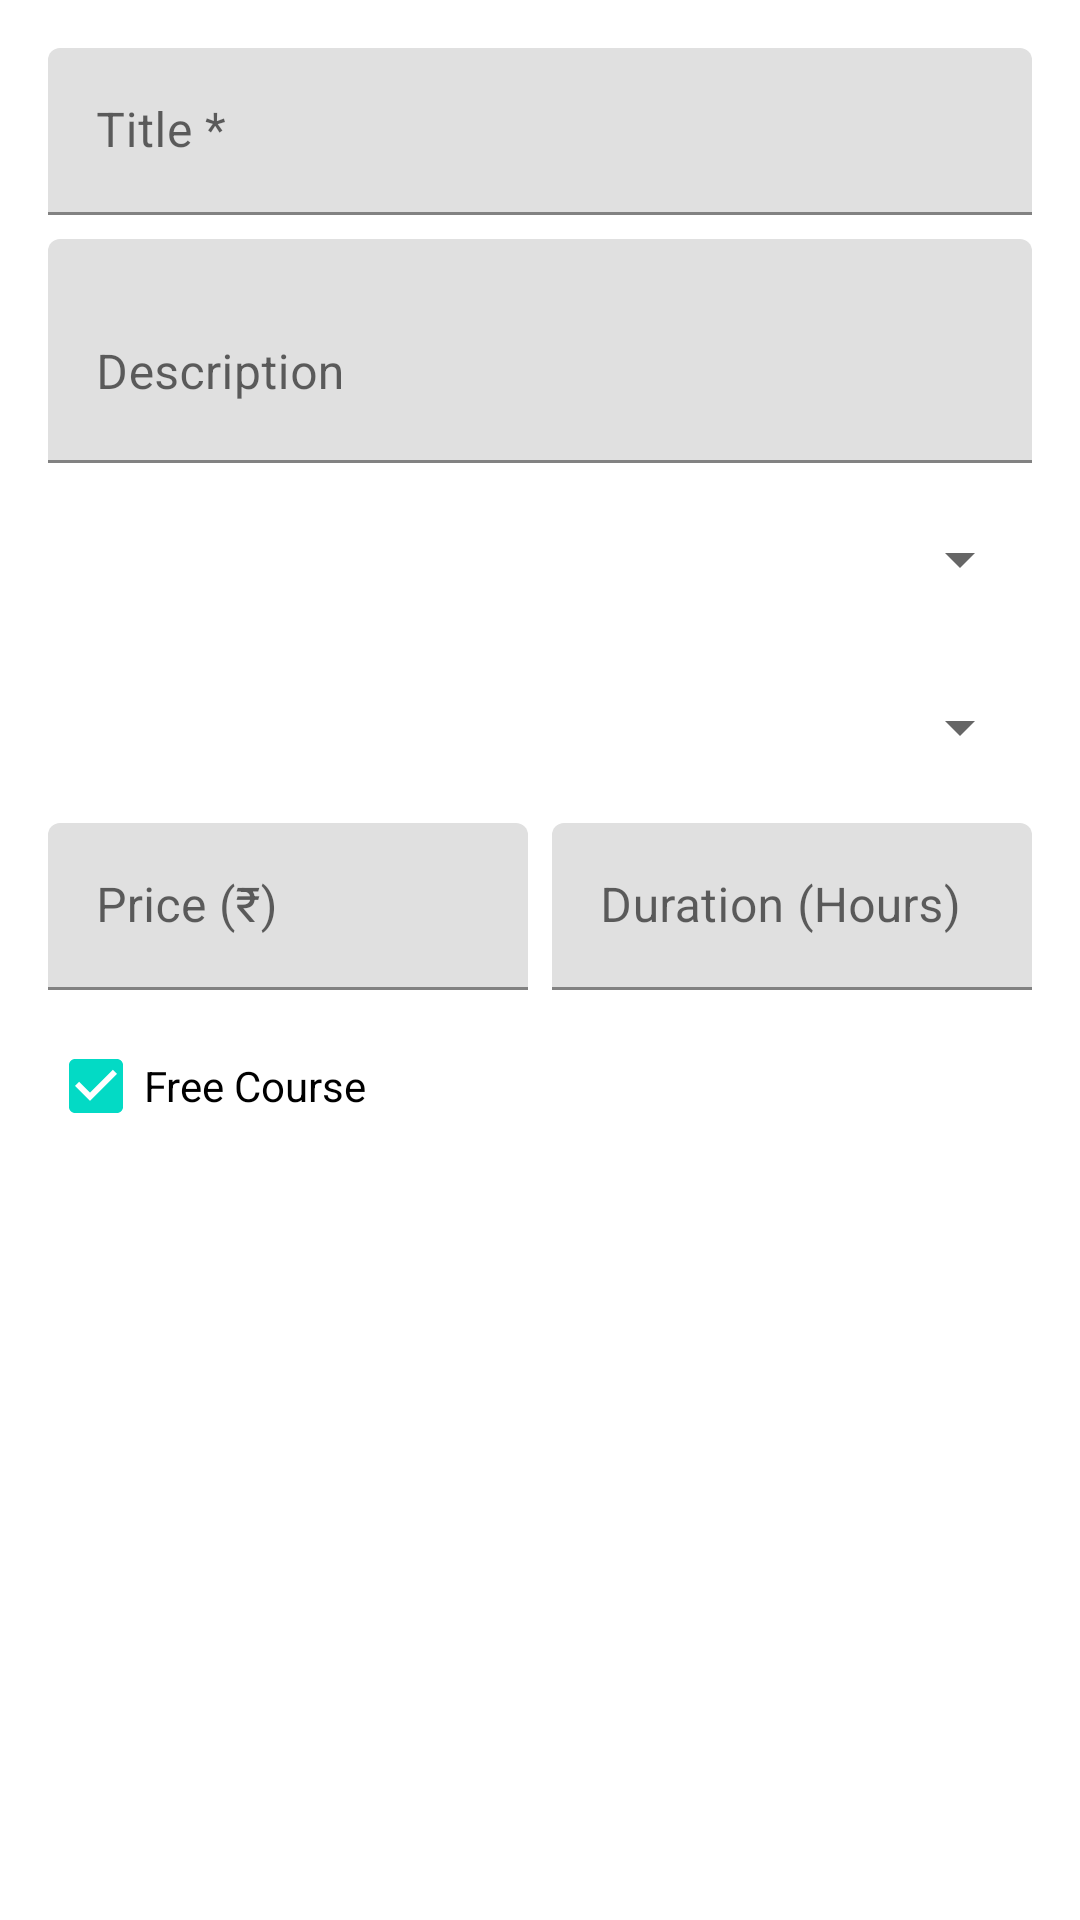

Android layout source for this screen:
<!-- AndroidManifest.xml: application theme Theme.ELearn -->
<!-- res/layout/dialog_create_course.xml -->
<?xml version="1.0" encoding="utf-8"?>
<LinearLayout xmlns:android="http://schemas.android.com/apk/res/android"
    android:layout_width="match_parent"
    android:layout_height="wrap_content"
    android:orientation="vertical"
    android:padding="16dp">

    <com.google.android.material.textfield.TextInputLayout
        android:layout_width="match_parent"
        android:layout_height="wrap_content"
        android:layout_marginBottom="8dp">

        <com.google.android.material.textfield.TextInputEditText
            android:id="@+id/inputTitle"
            android:layout_width="match_parent"
            android:layout_height="wrap_content"
            android:hint="Title *" />

    </com.google.android.material.textfield.TextInputLayout>

    <com.google.android.material.textfield.TextInputLayout
        android:layout_width="match_parent"
        android:layout_height="wrap_content"
        android:layout_marginBottom="8dp">

        <com.google.android.material.textfield.TextInputEditText
            android:id="@+id/inputDescription"
            android:layout_width="match_parent"
            android:layout_height="wrap_content"
            android:hint="Description"
            android:inputType="textMultiLine"
            android:minLines="2" />

    </com.google.android.material.textfield.TextInputLayout>

    <Spinner
        android:id="@+id/spinnerCategory"
        android:layout_width="match_parent"
        android:layout_height="48dp"
        android:layout_marginBottom="8dp" />

    <Spinner
        android:id="@+id/spinnerLevel"
        android:layout_width="match_parent"
        android:layout_height="48dp"
        android:layout_marginBottom="8dp" />

    <LinearLayout
        android:layout_width="match_parent"
        android:layout_height="wrap_content"
        android:orientation="horizontal"
        android:layout_marginBottom="8dp">

        <com.google.android.material.textfield.TextInputLayout
            android:layout_width="0dp"
            android:layout_height="wrap_content"
            android:layout_weight="1"
            android:layout_marginEnd="8dp">

            <com.google.android.material.textfield.TextInputEditText
                android:id="@+id/inputPrice"
                android:layout_width="match_parent"
                android:layout_height="wrap_content"
                android:hint="Price (₹)"
                android:inputType="numberDecimal" />

        </com.google.android.material.textfield.TextInputLayout>

        <com.google.android.material.textfield.TextInputLayout
            android:layout_width="0dp"
            android:layout_height="wrap_content"
            android:layout_weight="1">

            <com.google.android.material.textfield.TextInputEditText
                android:id="@+id/inputDuration"
                android:layout_width="match_parent"
                android:layout_height="wrap_content"
                android:hint="Duration (Hours)"
                android:inputType="number" />

        </com.google.android.material.textfield.TextInputLayout>

    </LinearLayout>

    <CheckBox
        android:id="@+id/checkboxIsFree"
        android:layout_width="wrap_content"
        android:layout_height="wrap_content"
        android:text="Free Course"
        android:checked="true" />

</LinearLayout>
<!-- resources referenced by this layout -->
<resources>
  <style name="Theme.ELearn" parent="Theme.MaterialComponents.DayNight.DarkActionBar">
          
          <item name="colorPrimary">@color/purple_500</item>
          <item name="colorPrimaryVariant">@color/purple_700</item>
          <item name="colorOnPrimary">@color/white</item>
          
          <item name="colorSecondary">@color/teal_200</item>
          <item name="colorSecondaryVariant">@color/teal_700</item>
          <item name="colorOnSecondary">@color/black</item>
          
          <item name="android:statusBarColor">?attr/colorPrimaryVariant</item>
          
      </style>
  <color name="purple_500">#FF6200EE</color>
  <color name="purple_700">#FF3700B3</color>
  <color name="white">#FFFFFFFF</color>
  <color name="teal_200">#FF03DAC5</color>
  <color name="teal_700">#FF018786</color>
  <color name="black">#FF000000</color>
</resources>
